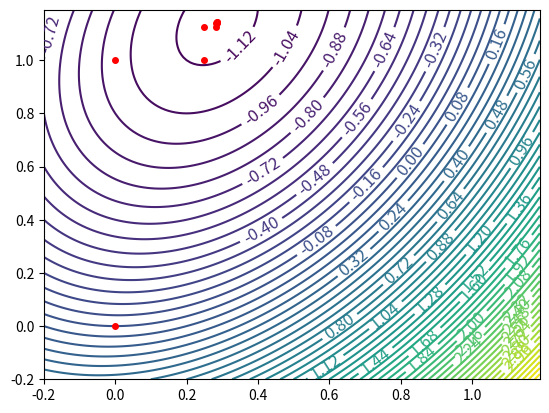

This chart was generated by the following Python code:
#!/usr/bin/env python3
# -*- coding: utf-8 -*-

"""
@File : grad_descent_fast_contour.py
@Author : jeffsheng
@Date : 2020/2/15 0015
@Desc : 最速下降法的等高线可视化
图中的规律：最速下降法的必然结果是相邻两次的迭代搜索方向保持相互间的垂直关系，
即相邻两次的搜索方向满足相互正交，结论可推导，见：
-----gitchat专刊 机器学习中的数学：微积分与最优化10/11多元函数的极值（中）：最速下降法
"""
from sympy import *
from matplotlib import pyplot as plt
import numpy as np


def get_func_val(f, p):
    return f.subs(x1, p[0]).subs(x2, p[1])


def grad_l2(grad_cur, p_cur):
    return sqrt(get_func_val(grad_cur[0], p_cur) ** 2 +
        get_func_val(grad_cur[1], p_cur) ** 2)


def get_alpha(f):
    alpha_list = np.array(solve(diff(f)))
    return min(alpha_list[alpha_list > 0])


def func(x1, x2):
    return 2 * x1 ** 2 + x2 ** 2 - x1 * x2 - 2 * x2


x1 = np.arange(-0.2, 1.2, 0.01)
x2 = np.arange(-0.2, 1.2, 0.01)
x1, x2 = np.meshgrid(x1, x2)

C = plt.contour(x1, x2, func(x1, x2), 60)
plt.clabel(C, inline=True, fontsize=12)

x1 = symbols("x1")
x2 = symbols("x2")
f = 2 * x1 ** 2 + x2 ** 2 - x1 * x2 - 2 * x2

p0 = np.array([0, 0])
p_cur = p0
grad_cur = np.array([diff(f, x1), diff(f, x2)])

while (True):
    plt.plot(float(p_cur[0]), float(p_cur[1]),'ro', markersize=4)
    if (grad_l2(grad_cur, p_cur) < 0.001):
        break
    grad_cur_val = np.array([get_func_val(grad_cur[0], p_cur), get_func_val(grad_cur[1], p_cur)])
    a = symbols('a')
    p_val = p_cur - a * grad_cur_val
    alpha = get_alpha(f.subs(x1, p_val[0]).subs(x2, p_val[1]))
    p_cur = p_cur - alpha * grad_cur_val

plt.show()
